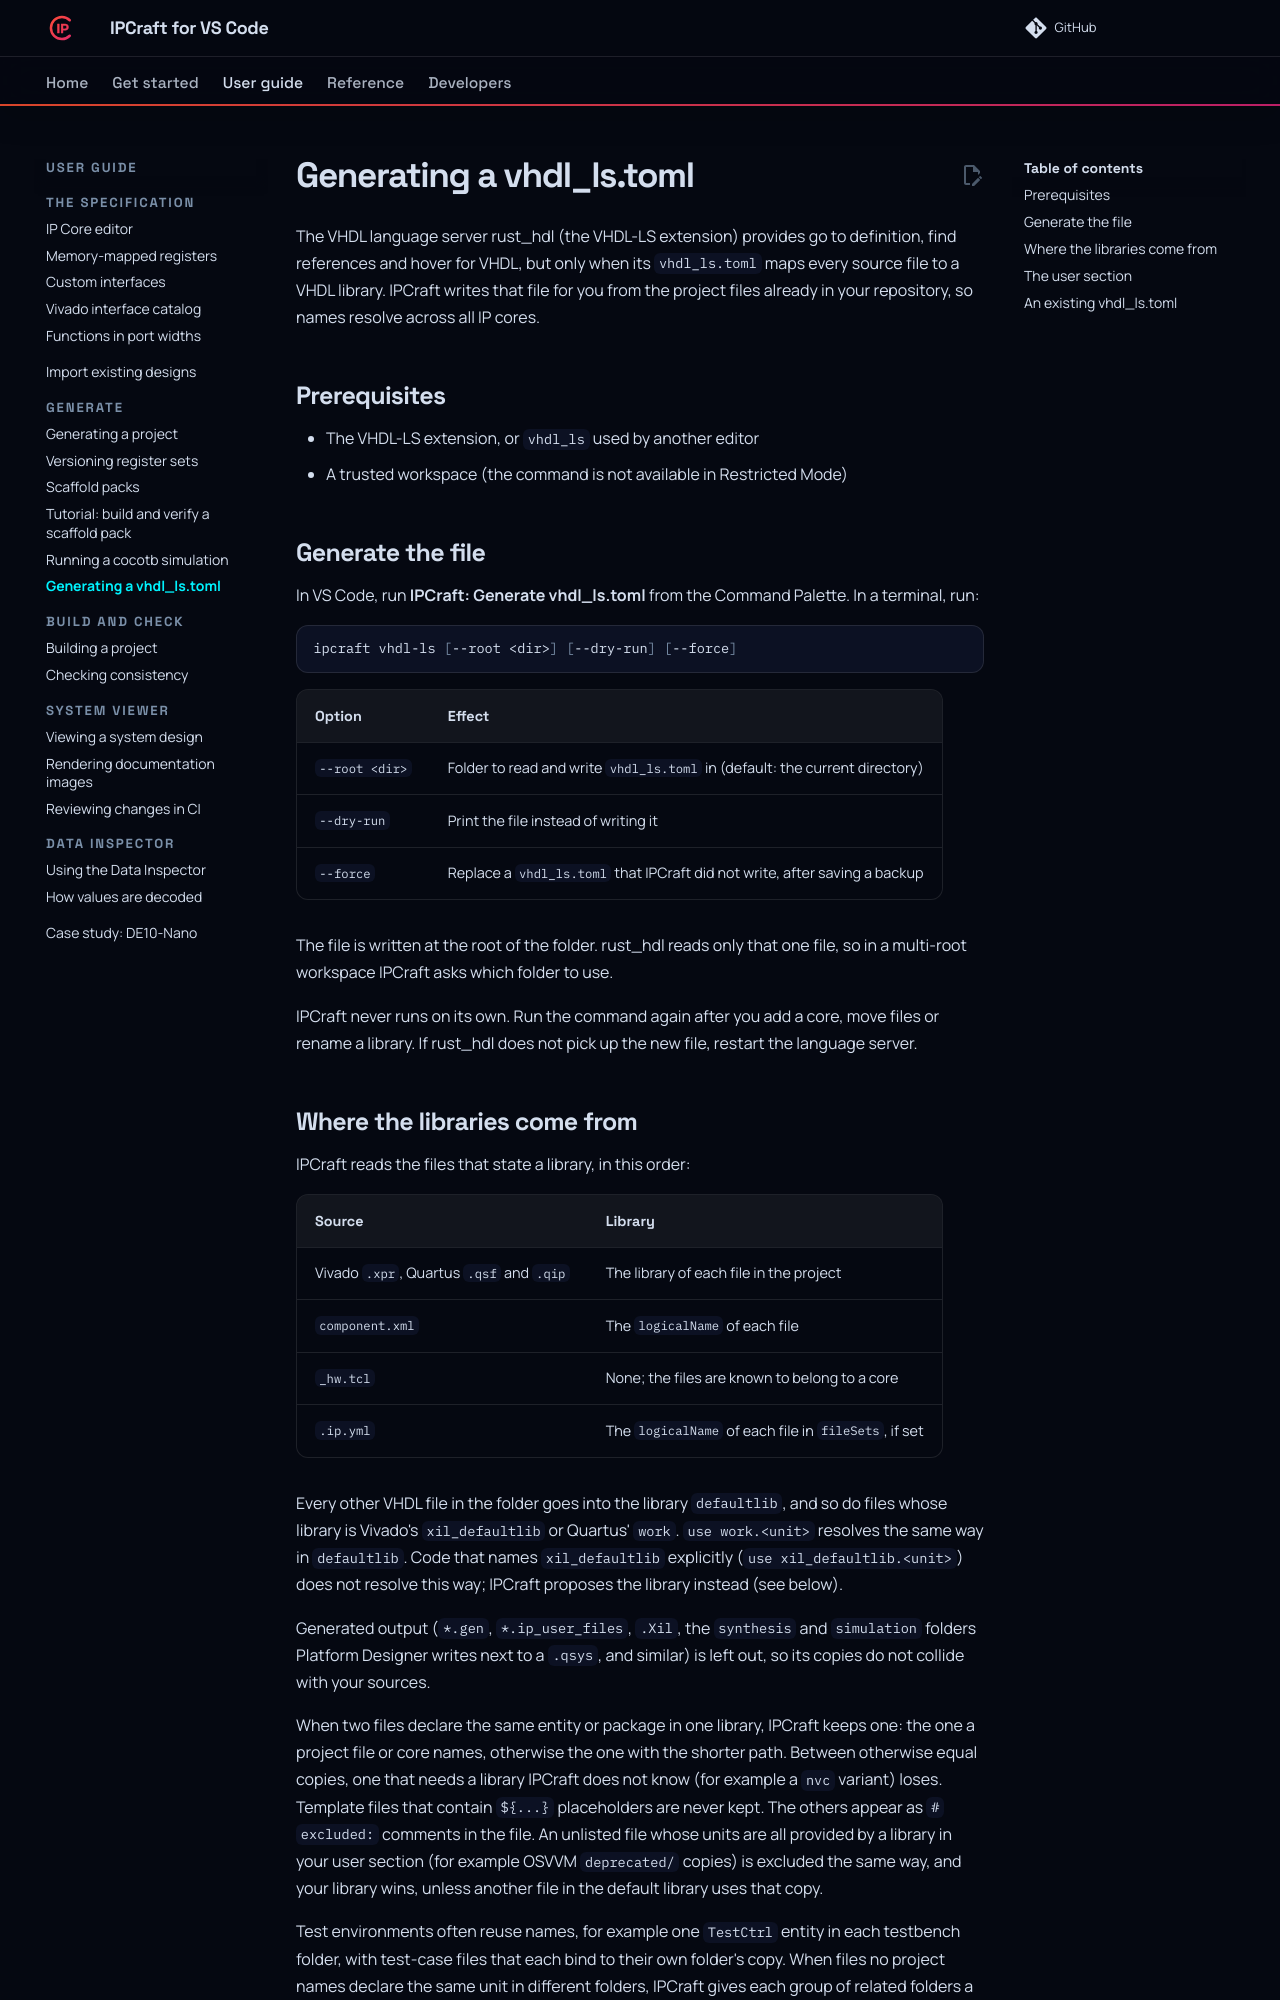

repository: bleviet/ipcraft-vscode · page: how-to/generate-vhdl-ls-config/index.html · generator: mkdocs

# Generating a vhdl_ls.toml

The VHDL language server rust_hdl (the VHDL-LS extension) provides go to
definition, find references and hover for VHDL, but only when its
`vhdl_ls.toml` maps every source file to a VHDL library. IPCraft writes that
file for you from the project files already in your repository, so names
resolve across all IP cores.

## Prerequisites

- The VHDL-LS extension, or `vhdl_ls` used by another editor
- A trusted workspace (the command is not available in Restricted Mode)

## Generate the file

In VS Code, run **IPCraft: Generate vhdl_ls.toml** from the Command Palette.
In a terminal, run:

```bash
ipcraft vhdl-ls [--root <dir>] [--dry-run] [--force]
```

| Option | Effect |
| --- | --- |
| `--root <dir>` | Folder to read and write `vhdl_ls.toml` in (default: the current directory) |
| `--dry-run` | Print the file instead of writing it |
| `--force` | Replace a `vhdl_ls.toml` that IPCraft did not write, after saving a backup |

The file is written at the root of the folder. rust_hdl reads only that one
file, so in a multi-root workspace IPCraft asks which folder to use.

IPCraft never runs on its own. Run the command again after you add a core,
move files or rename a library. If rust_hdl does not pick up the new file,
restart the language server.
